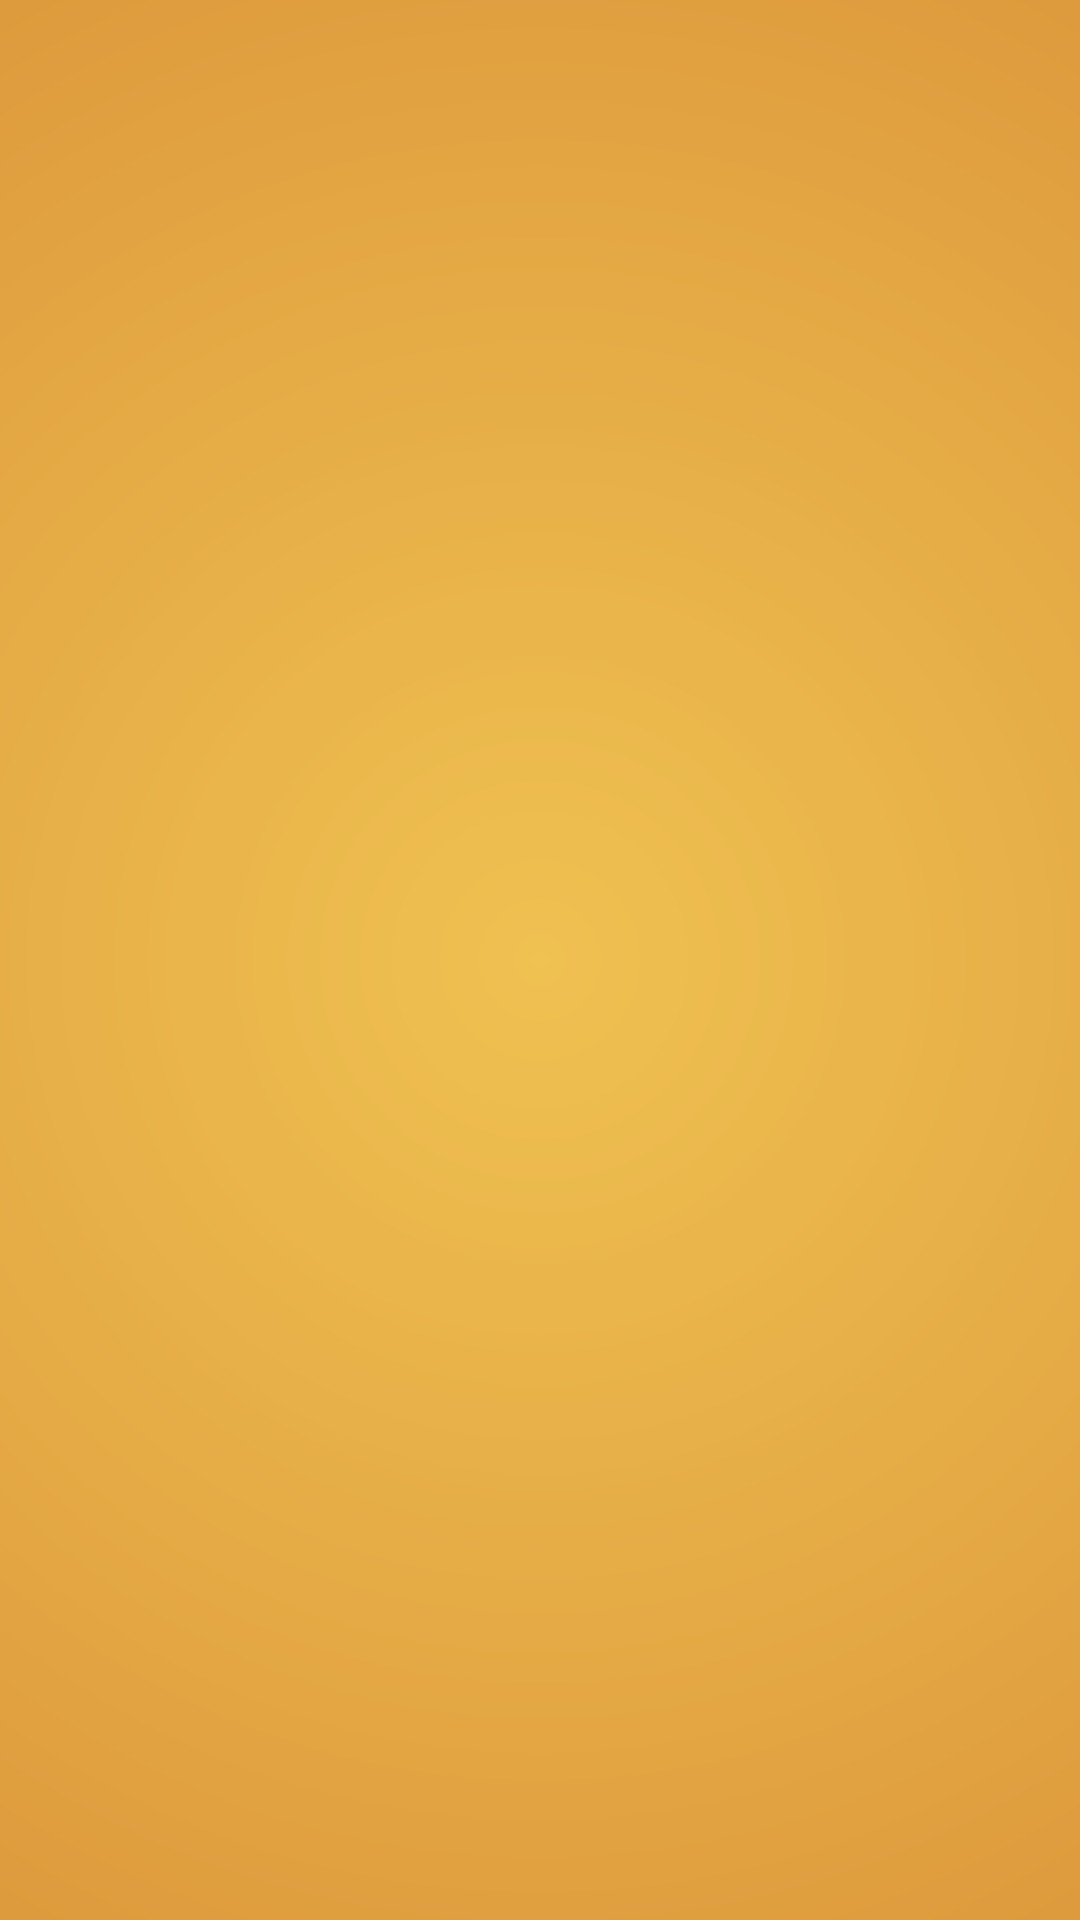

Produce the Android XML layout that renders to this screen, including the resource entries it uses.
<!-- AndroidManifest.xml: application theme AppTheme -->
<!-- res/layout/alert_play_next.xml -->
<?xml version="1.0" encoding="utf-8"?>
<androidx.constraintlayout.widget.ConstraintLayout
    xmlns:android="http://schemas.android.com/apk/res/android"
    xmlns:app="http://schemas.android.com/apk/res-auto"
    android:layout_width="wrap_content"
    android:layout_height="wrap_content"
    android:padding="10dp"
    android:background="#60e3a844">






















































</androidx.constraintlayout.widget.ConstraintLayout>
<!-- resources referenced by this layout -->
<resources>
  <dimen name="margin_play_next_button">10dp</dimen>
  <dimen name="text_size_score_alert">15sp</dimen>
  <string name="end_game">End</string>
  <string name="replay">Replay</string>
  <string name="score">Score</string>
  <style name="AppTheme" parent="Theme.AppCompat.Light.NoActionBar">
          
          <item name="colorPrimary">@color/colorPrimary</item>
          <item name="colorPrimaryDark">@color/colorPrimaryDark</item>
          <item name="colorAccent">@color/colorAccent</item>
          <item name="android:windowBackground">@drawable/gradient_trivia</item>
          <item name="android:windowActivityTransitions">true</item>
          <item name="android:windowEnterTransition">@transition/slide_bottom</item>
          <item name="android:textColor">@android:color/white</item>
      </style>
  <color name="colorPrimary">#f5d15a</color>
  <color name="colorPrimaryDark">#e3a844</color>
  <color name="colorAccent">@android:color/white</color>
  <!-- drawable gradient_trivia (drawable) -->
  <shape xmlns:android="http://schemas.android.com/apk/res/android"
      android:shape="rectangle">
      <gradient
          android:endColor="@color/trivia_orangish_color"
          android:gradientRadius="100%"
          android:startColor="@color/trivia_yellowish_color"
          android:type="radial"/>
  </shape>
  <color name="trivia_orangish_color">#da933a</color>
  <color name="trivia_yellowish_color">#f5d15a</color>
</resources>
